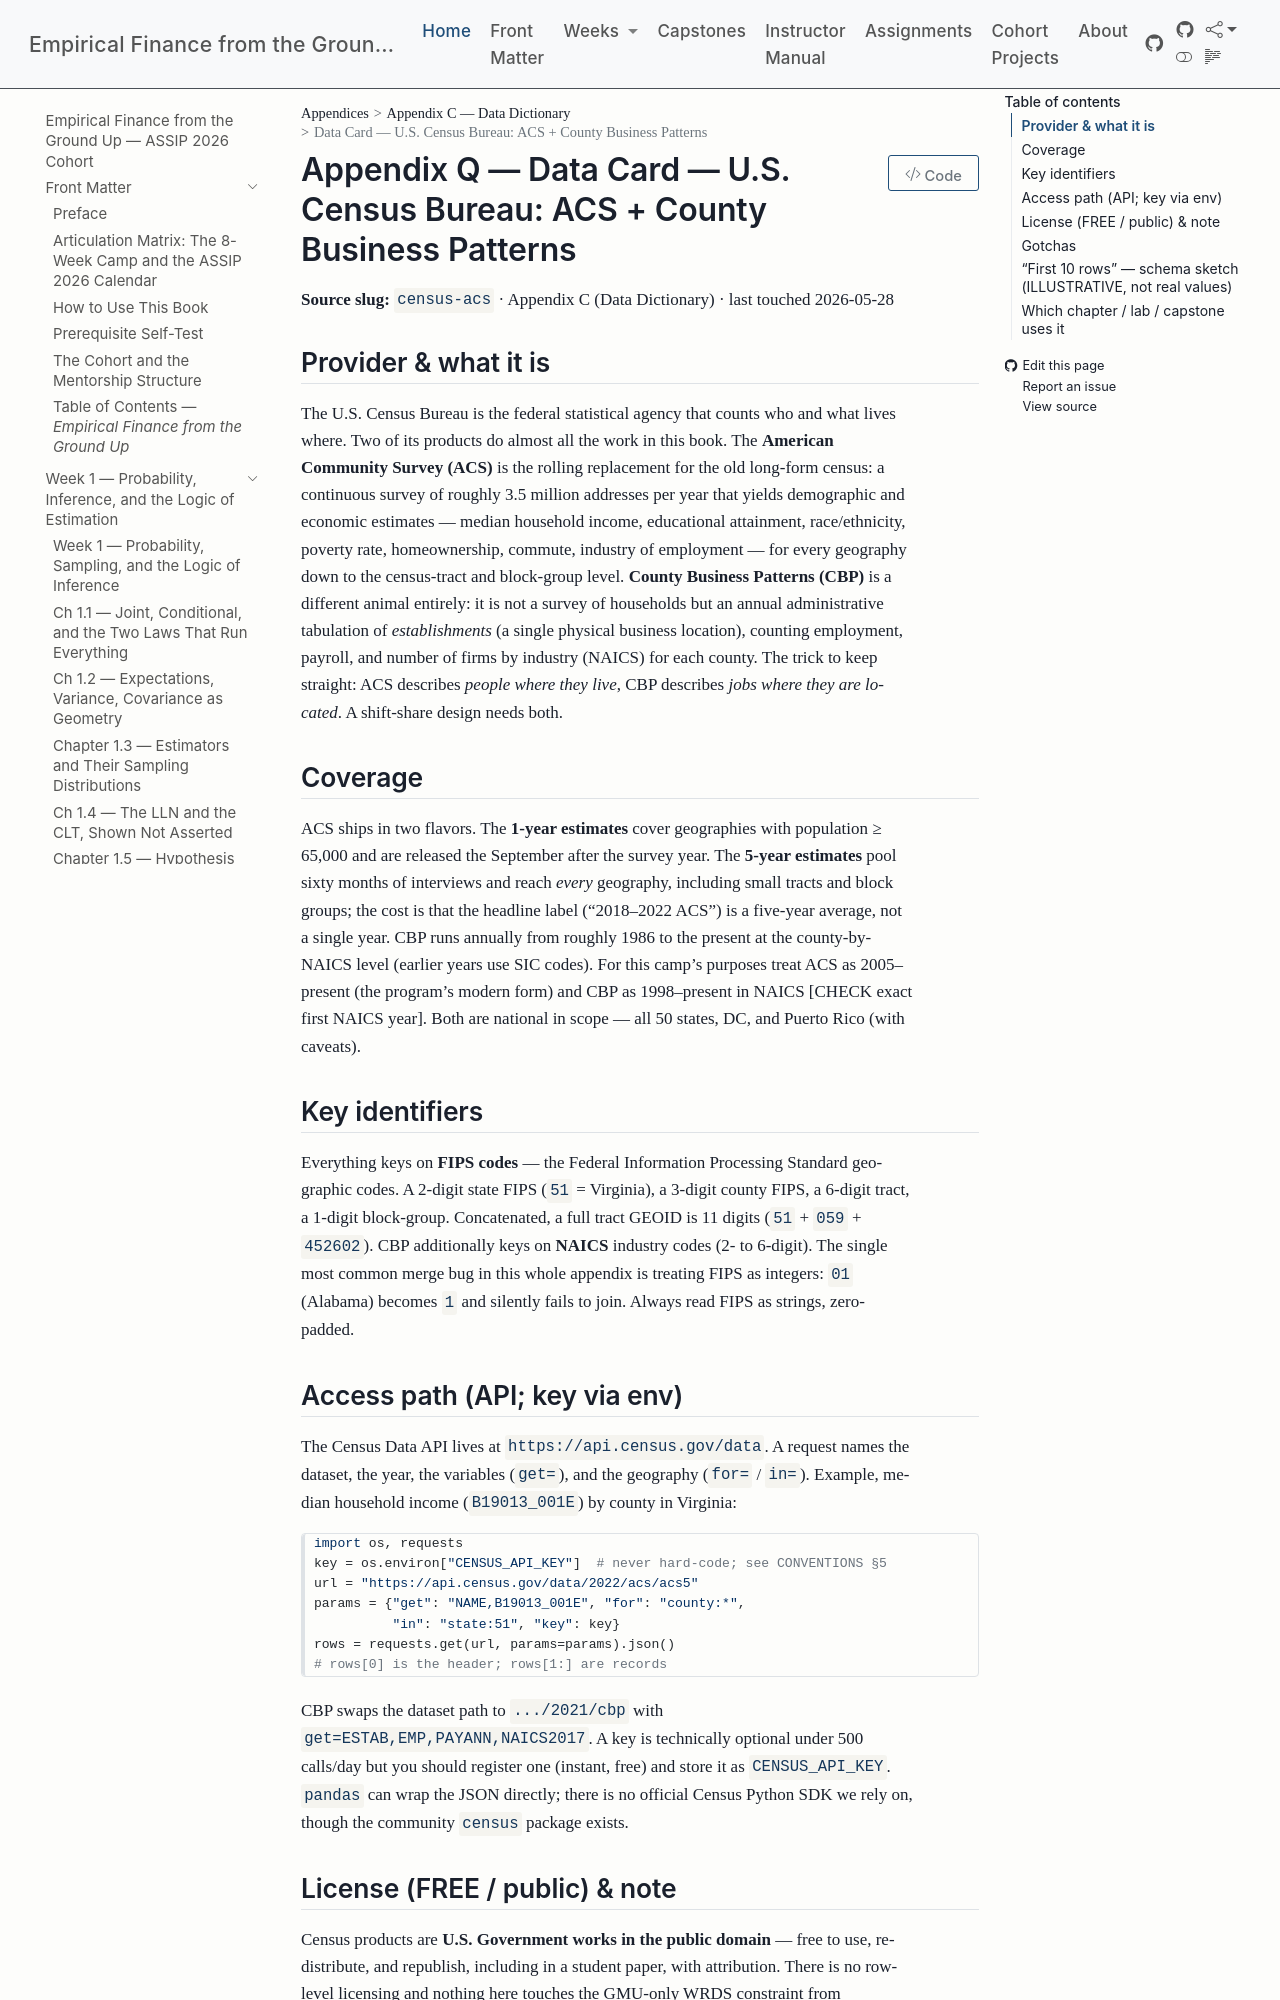

repository: edwardlg/assip-2026-empirical-finance · page: textbook/data-cards/census-acs.html · generator: mkdocs

# Data Card — U.S. Census Bureau: ACS + County Business Patterns

**Source slug:** `census-acs` · Appendix C (Data Dictionary) · last touched 2026-05-28

## Provider & what it is

The U.S. Census Bureau is the federal statistical agency that counts who and what lives where. Two of its products do almost all the work in this book. The **American Community Survey (ACS)** is the rolling replacement for the old long-form census: a continuous survey of roughly 3.5 million addresses per year that yields demographic and economic estimates — median household income, educational attainment, race/ethnicity, poverty rate, homeownership, commute, industry of employment — for every geography down to the census-tract and block-group level. **County Business Patterns (CBP)** is a different animal entirely: it is not a survey of households but an annual administrative tabulation of *establishments* (a single physical business location), counting employment, payroll, and number of firms by industry (NAICS) for each county. The trick to keep straight: ACS describes *people where they live*, CBP describes *jobs where they are located*. A shift-share design needs both.

## Coverage

ACS ships in two flavors. The **1-year estimates** cover geographies with population ≥ 65,000 and are released the September after the survey year. The **5-year estimates** pool sixty months of interviews and reach *every* geography, including small tracts and block groups; the cost is that the headline label ("2018–2022 ACS") is a five-year average, not a single year. CBP runs annually from roughly 1986 to the present at the county-by-NAICS level (earlier years use SIC codes). For this camp's purposes treat ACS as 2005–present (the program's modern form) and CBP as 1998–present in NAICS [CHECK exact first NAICS year]. Both are national in scope — all 50 states, DC, and Puerto Rico (with caveats).

## Key identifiers

Everything keys on **FIPS codes** — the Federal Information Processing Standard geographic codes. A 2-digit state FIPS (`51` = Virginia), a 3-digit county FIPS, a 6-digit tract, a 1-digit block-group. Concatenated, a full tract GEOID is 11 digits (`51` + `059` + `452602`). CBP additionally keys on **NAICS** industry codes (2- to 6-digit). The single most common merge bug in this whole appendix is treating FIPS as integers: `01` (Alabama) becomes `1` and silently fails to join. Always read FIPS as strings, zero-padded.

## Access path (API; key via env)

The Census Data API lives at `https://api.census.gov/data`. A request names the dataset, the year, the variables (`get=`), and the geography (`for=` / `in=`). Example, median household income (`B19013_001E`) by county in Virginia:

```python
import os, requests
key = os.environ["CENSUS_API_KEY"]  # never hard-code; see CONVENTIONS §5
url = "https://api.census.gov/data/2022/acs/acs5"
params = {"get": "NAME,B19013_001E", "for": "county:*",
          "in": "state:51", "key": key}
rows = requests.get(url, params=params).json()
# rows[0] is the header; rows[1:] are records
```

CBP swaps the dataset path to `.../2021/cbp` with `get=ESTAB,EMP,PAYANN,NAICS2017`. A key is technically optional under 500 calls/day but you should register one (instant, free) and store it as `CENSUS_API_KEY`. `pandas` can wrap the JSON directly; there is no official Census Python SDK we rely on, though the community `census` package exists.
